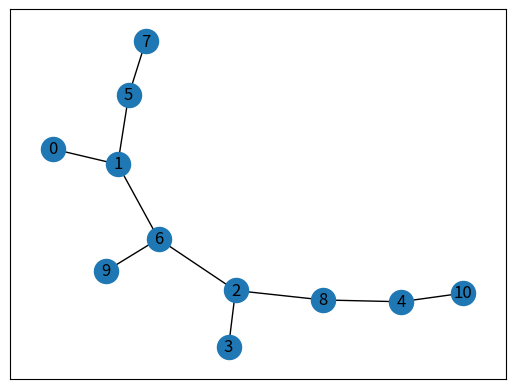

This chart was generated by the following Python code:
import numpy as np
from matplotlib import pyplot as plt
import networkx as nx

# Jeg har opstillet et "miljø" hvor agenten skal fra state 0 til state 9. Dette giver os 10 states i alt.
# Her er en liste over de valg agenten kan tage, hvor det første tal er hvor agenter står,
# og det næste er hvor den kan gå. Kan ikke gå tilbage...

numberOfStates = 11
possibleMoves = [(0, 1), (1, 5), (5, 7), (1, 6), (6, 9), (6, 2), (2, 3), (2, 8), (8, 4), (4, 10)]
currentGoal = 9
gamma = 0.8
initialState = 1

# En graf der viser et kort over "miljøet"
G = nx.Graph()
G.add_edges_from(possibleMoves)
pos = nx.spring_layout(G)
nx.draw_networkx_nodes(G, pos)
nx.draw_networkx_edges(G, pos)
nx.draw_networkx_labels(G, pos)
plt.show()

# Laver R vores reward matrix, og Q vores q-value matrix
# Jeg fylder R med 1 taller, og laver dem derefter om til -1
# Dette gøres for, at agenten for en straf for, at til en state med -1
R = np.matrix(np.ones([numberOfStates, numberOfStates]))
R *= -1

# Hvad der nu gøres, er at vi fjerner -1, og sætter et 0, der hvor, der er en faktisk vej, og 100 hvis det er målet.
# Med denne matrix kan agenten nu, se hvor den vil blive belønnet, og hvor den bliver straffet, afhængigt af hvilke
# Valg den tager.
for moves in possibleMoves:
    print(moves)
    if moves[1] == currentGoal:
        R[moves] = 100
    else:
        R[moves] = 0

    if moves[0] == currentGoal:
        R[moves[::-1]] = 100
    else:
        R[moves[::-1]] = 0

R[currentGoal, currentGoal] = 100

# Hvis vi udskriver R matrixen, vil y aksen vise hvilken state vores agent er ved
# Og x aksen viser hvilke valg den kan tage
# Som sagt tidligere vil -1 betyde at den ikke kan gå den state
print(R)

Q = np.matrix(np.zeros([numberOfStates, numberOfStates]))


# Skriver de metoder agenten skal bruge for at tage beslutninger og lære
# Denne metode finder hvilke muligheder agenten kan tage
def AvailableActions(state):
    currentStateRow = R[state, ]
    actions = np.where(currentStateRow >= 0)[1]
    return actions


availableActions = AvailableActions(initialState)


# Denne metode vælger en action ud fra de muligheder der er
def SampleNextAction(availableActionRange):
    nextAction = int(np.random.choice(availableActionRange, 1))
    return nextAction


action = SampleNextAction(availableActions)


def Update(currentState, action, gamma):
    maxIndex = np.where(Q[action, ] == np.max(Q[action, ]))[1]

    if maxIndex.shape[0] > 1:
        maxIndex = int(np.random.choice(maxIndex, size=1))
    else:
        maxIndex = int(maxIndex)

    maxValue = Q[action, maxIndex]

    Q[currentState, action] = R[currentState, action] + gamma * maxValue

    if np.max(Q) > 0:
        return np.sum(Q/np.max(Q) * 100)
    else:
        return 0


Update(initialState, action, gamma)
print(Q)
